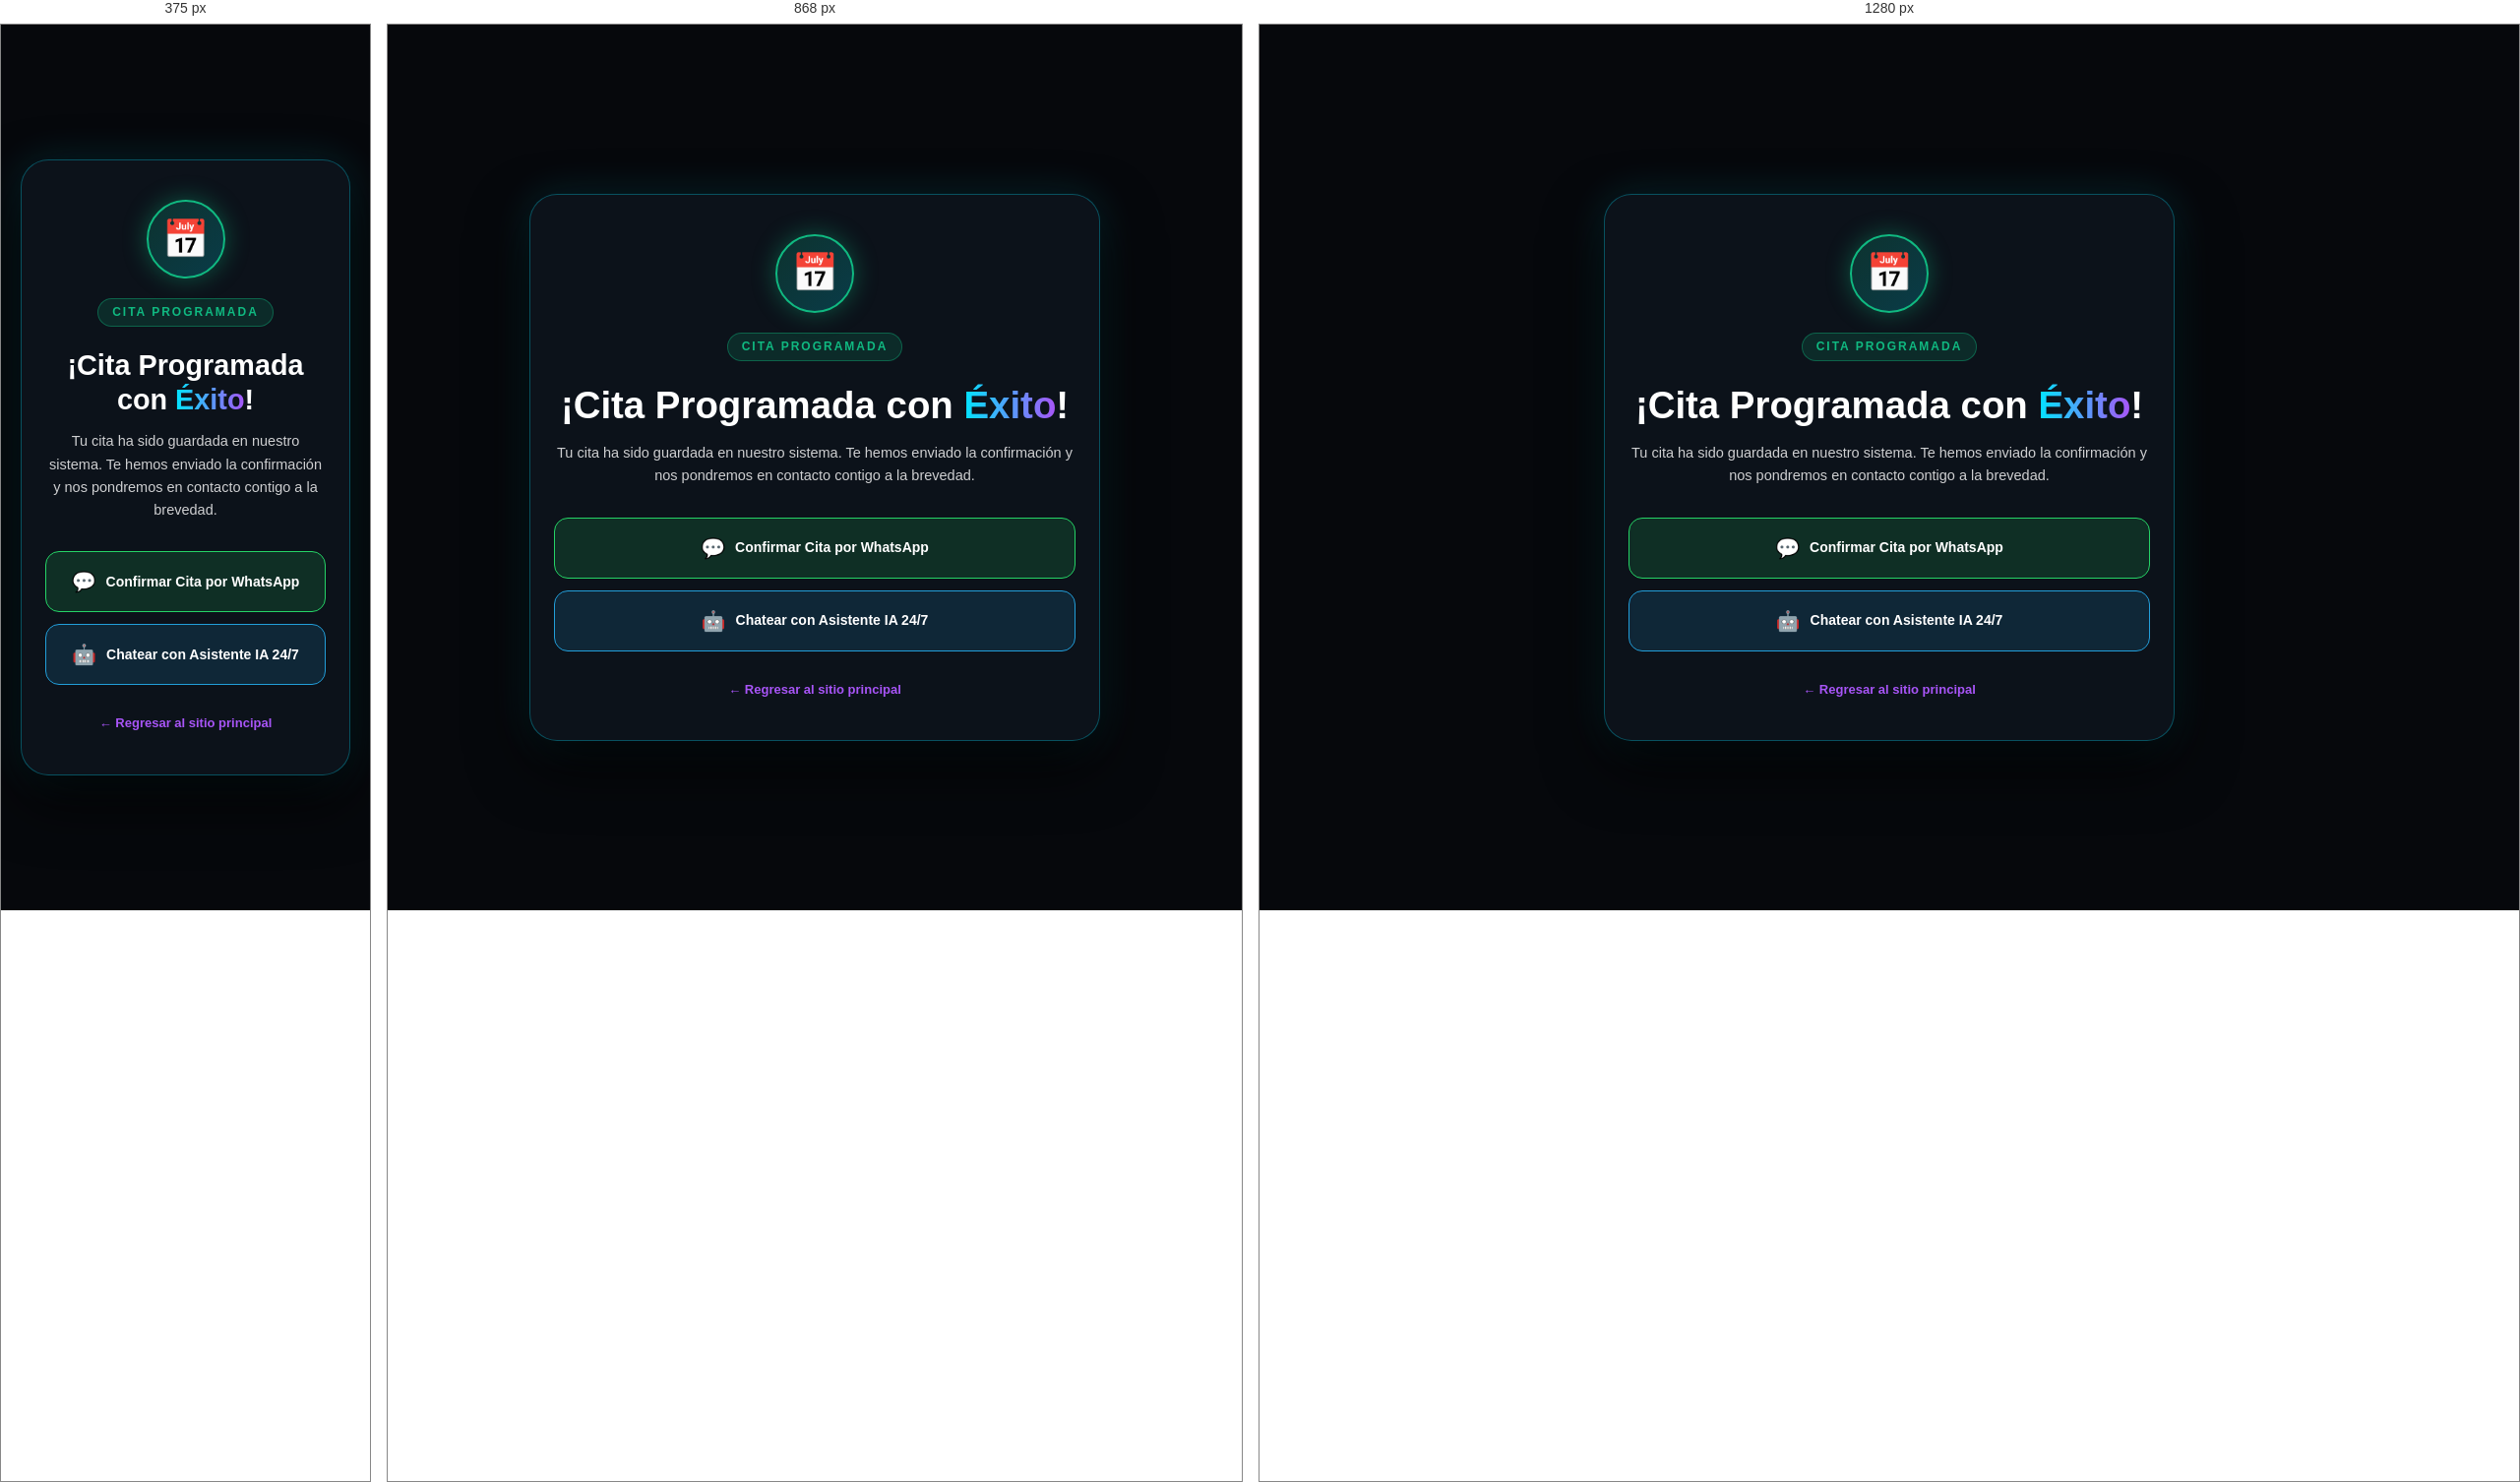
Rendered at 375 px, 868 px and 1280 px, left to right.

<!-- file: confirmacion.html -->
<!DOCTYPE html>
<html lang="es-MX">
<head>
  <meta charset="UTF-8">
  <meta name="viewport" content="width=device-width, initial-scale=1.0">
  <title>¡Confirmación de Cita! | Brain Branding</title>
  <meta name="description" content="Gracias por programar tu cita en Brain Branding.">
  <link rel="icon" type="image/png" href="/favicon.png">
  <link rel="preconnect" href="https://fonts.googleapis.com">
  <link rel="preconnect" href="https://fonts.gstatic.com" crossorigin>
  <link href="https://fonts.googleapis.com/css2?family=Plus+Jakarta+Sans:wght@400;600;700;800&family=Outfit:wght@500;700;800;900&display=swap" rel="stylesheet">
  <link rel="stylesheet" href="/index.css?v=7.0.0">
  
  <!-- Global site tag (gtag.js) - Google Tag & Ads: G-S95H6FBDRN -->
  <script async src="https://www.googletagmanager.com/gtag/js?id=G-S95H6FBDRN"></script>
  <script>
    window.dataLayer = window.dataLayer || [];
    function gtag(){dataLayer.push(arguments);}
    gtag('js', new Date());
    gtag('config', 'G-S95H6FBDRN');
    gtag('event', 'conversion', {'send_to': 'AW-11158652391/conversion'});

    // El aviso de Telegram ahora lo manda el servidor (antes esta página
    // pública traía el token del bot escrito directo en el HTML).
    (function() {
      const apiBase = (window.location.hostname === 'localhost' || window.location.hostname === '127.0.0.1')
        ? 'http://localhost:3000'
        : 'https://brain-branding-demo-generator.onrender.com';
      fetch(apiBase + '/api/conversion-alert', {
        method: 'POST',
        headers: { 'Content-Type': 'application/json' },
        body: JSON.stringify({ page: '/confirmacion.html', source: 'Google Ads Citas' })
      }).catch(function(err){ console.warn('[Conversion Alert Error]', err); });
    })();
  </script>
</head>
<body style="background: #06080c; color: #fff; min-height: 100vh; display: flex; flex-direction: column; justify-content: center; align-items: center; padding: 20px; font-family: 'Plus Jakarta Sans', sans-serif;">

  <div class="glass-card" style="max-width: 580px; width: 100%; padding: 40px 24px; text-align: center; border-radius: 28px; background: rgba(15, 20, 30, 0.85); border: 1px solid rgba(0, 229, 255, 0.3); box-shadow: 0 25px 60px rgba(0,0,0,0.8), 0 0 40px rgba(0, 229, 255, 0.15);">
    
    <div style="width: 80px; height: 80px; border-radius: 50%; background: linear-gradient(135deg, rgba(16, 185, 129, 0.2), rgba(0, 229, 255, 0.2)); border: 2px solid #10b981; display: flex; align-items: center; justify-content: center; font-size: 38px; margin: 0 auto 20px auto; box-shadow: 0 0 25px rgba(16, 185, 129, 0.4);">
      📅
    </div>

    <span class="section-tag" style="background: rgba(16, 185, 129, 0.15); color: #10b981; border: 1px solid rgba(16, 185, 129, 0.4); margin-bottom: 12px; display: inline-block; padding: 4px 14px; border-radius: 20px; font-size: 12px; font-weight: 700;">
      Cita Programada
    </span>

    <h1 style="font-family: 'Outfit', sans-serif; font-size: clamp(1.8rem, 5vw, 2.4rem); font-weight: 800; margin: 10px 0 14px 0; line-height: 1.2;">
      ¡Cita Programada con <span style="background: linear-gradient(90deg, #00e5ff, #a855f7); -webkit-background-clip: text; -webkit-text-fill-color: transparent;">Éxito</span>!
    </h1>

    <p style="color: rgba(255, 255, 255, 0.8); font-size: 14.5px; line-height: 1.6; margin-bottom: 30px;">
      Tu cita ha sido guardada en nuestro sistema. Te hemos enviado la confirmación y nos pondremos en contacto contigo a la brevedad.
    </p>

    <div style="display: flex; flex-direction: column; gap: 12px; margin-bottom: 25px;">
      <a href="https://wa.me/527712339238?text=Hola%20Brain%20Branding,%20confirm%C3%A9%20mi%20cita%20en%20la%20p%C3%A1gina%20web" target="_blank" rel="noopener" style="display: flex; align-items: center; justify-content: center; gap: 10px; padding: 14px; border-radius: 14px; background: rgba(37, 211, 102, 0.15); border: 1px solid #25d366; color: #fff; text-decoration: none; font-weight: 700; font-size: 14px; transition: all 0.3s ease;">
        <span style="font-size: 20px;">💬</span> Confirmar Cita por WhatsApp
      </a>

      <a href="https://t.me/Brainbranding_bot" target="_blank" rel="noopener" style="display: flex; align-items: center; justify-content: center; gap: 10px; padding: 14px; border-radius: 14px; background: rgba(34, 158, 217, 0.15); border: 1px solid #229ed9; color: #fff; text-decoration: none; font-weight: 700; font-size: 14px; transition: all 0.3s ease;">
        <span style="font-size: 20px;">🤖</span> Chatear con Asistente IA 24/7
      </a>
    </div>

    <a href="/" style="color: #a855f7; font-size: 13px; font-weight: 600; text-decoration: none; display: inline-flex; align-items: center; gap: 6px;">
      ← Regresar al sitio principal
    </a>

  </div>

</body>
</html>


/* @media block from index.css */
@media (max-width: 968px) {
  .hero {
    grid-template-columns: 1fr;
    text-align: center;
    padding-top: 120px;
    gap: 40px;
  }
  
  .hero-content {
    align-items: center;
  }
  
  .hero-title {
    font-size: 46px;
  }
  
  .hero-btns {
    justify-content: center;
  }
  
  .showcase-container, .contact-container, .calc-grid {
    grid-template-columns: 1fr;
    gap: 40px;
  }
  
  .showcase-content, .contact-info {
    align-items: center;
    text-align: center;
  }
  
  .section-title {
    font-size: 32px;
  }
  
  nav {
    display: none; /* Simplificado para móviles */
  }
}

/* @media block from index.css */
@media (max-width: 968px) {
  .custom-cursor,
  .custom-cursor-follower {
    display: none;
  }
}